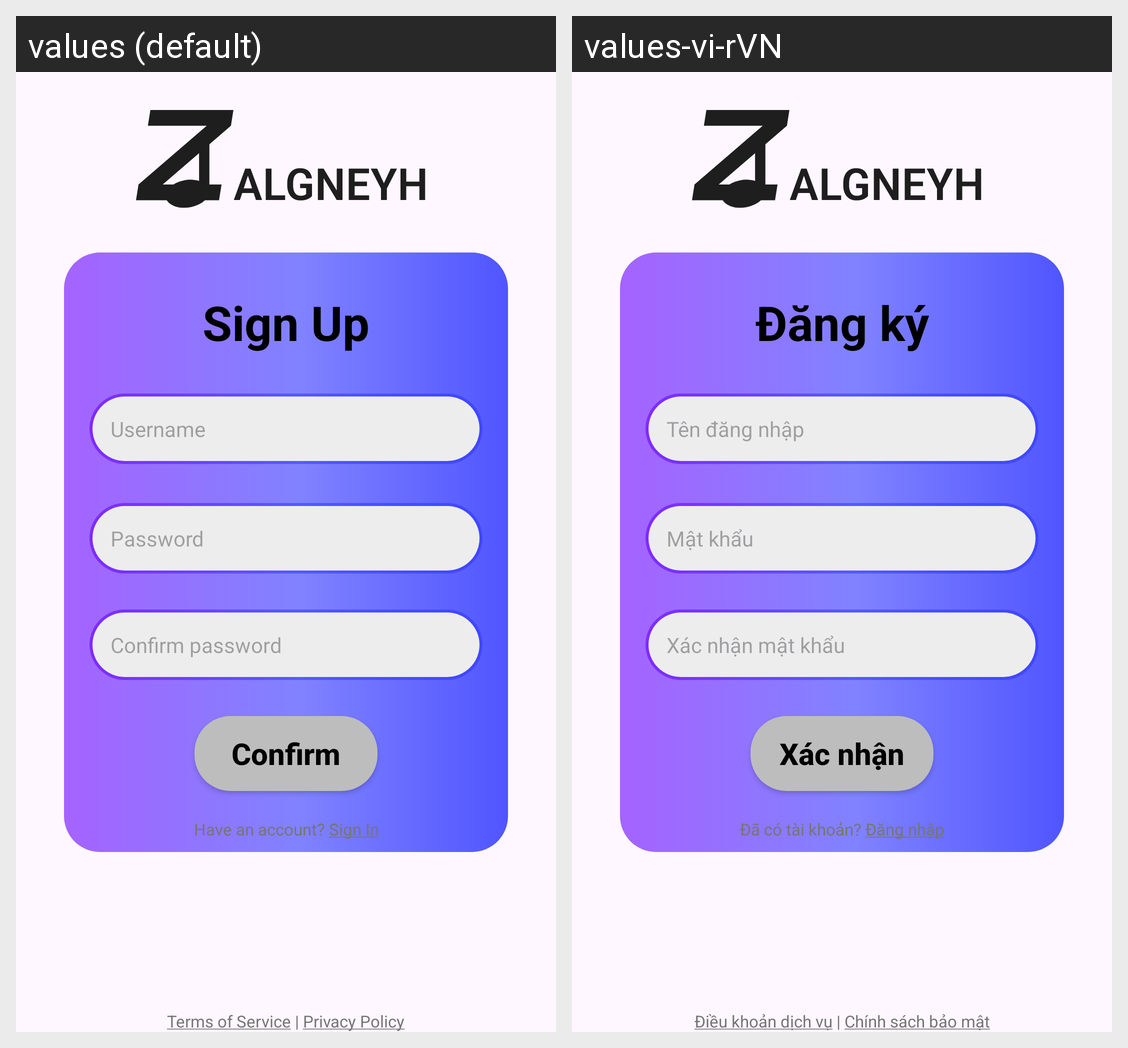

Locale-by-locale string values for the Android screen shown in this grid:
Android screen res/layout/fragment_sign_up.xml rendered under 2 locales, left to right: values (default), values-vi-rVN. Device: Nexus 5 (rendered at 1080×1920; each locale shown at half size, 540×960, under a caption strip naming it); theme Theme.ZalgneyhMusic.
Strings drawn on this screen, with the default value and each locale's value (text and hints the layout hard-codes, and strings that could not be matched under every locale, appear in the picture but are not listed):

sign_up
  values: Sign Up
  values-vi-rVN: Đăng ký

username
  values: Username
  values-vi-rVN: Tên đăng nhập

password
  values: Password
  values-vi-rVN: Mật khẩu

confirm_password
  values: Confirm password
  values-vi-rVN: Xác nhận mật khẩu

confirm
  values: Confirm
  values-vi-rVN: Xác nhận

signUp_text
  values: Have an account? Sign In
  values-vi-rVN: Đã có tài khoản? Đăng nhập

privacy_service
  values: Terms of Service | Privacy Policy
  values-vi-rVN: Điều khoản dịch vụ | Chính sách bảo mật
